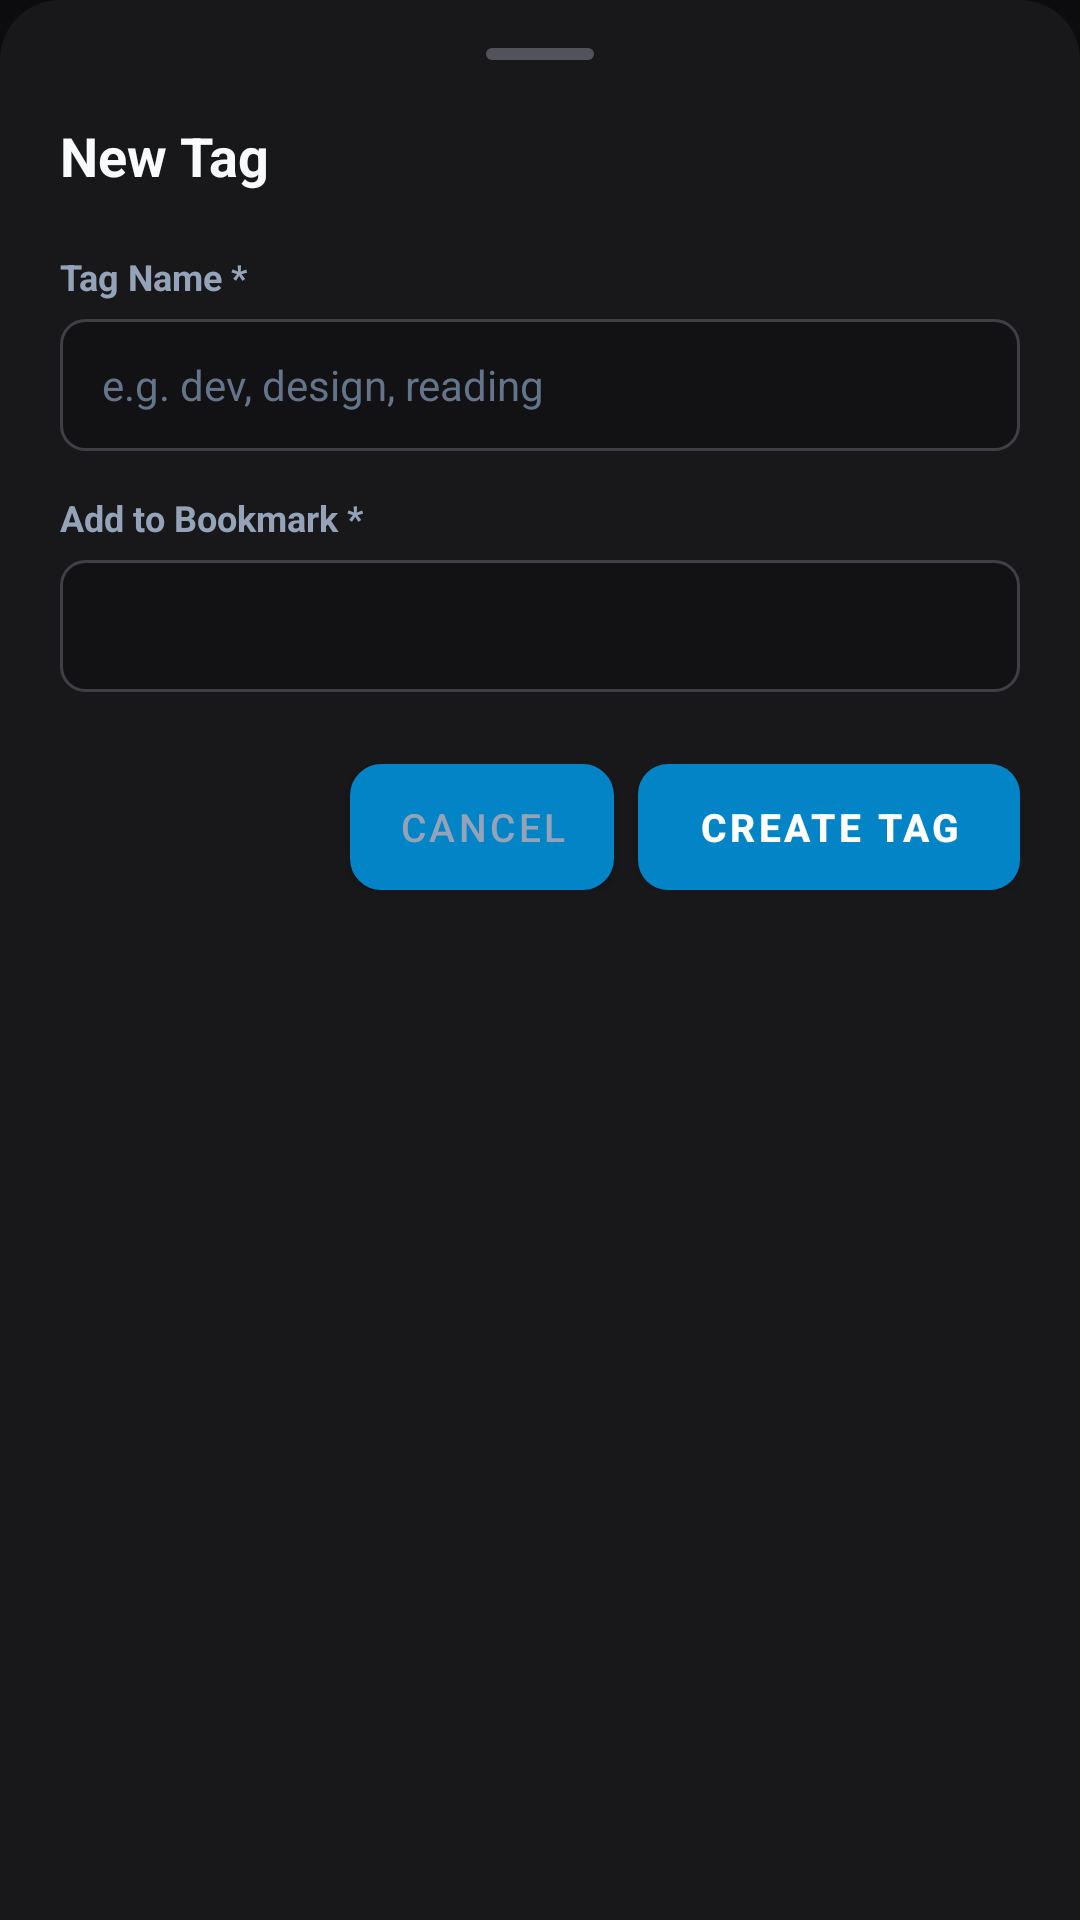

Here is an Android app screen rendered from its layout file. Give the layout XML and the strings, colors and styles it references.
<!-- AndroidManifest.xml: application theme Theme.Keepsake -->
<!-- res/layout/dialog_create_tag.xml -->
<?xml version="1.0" encoding="utf-8"?>
<LinearLayout xmlns:android="http://schemas.android.com/apk/res/android"
    android:layout_width="match_parent"
    android:layout_height="wrap_content"
    android:background="@drawable/bg_bottom_sheet"
    android:orientation="vertical"
    android:paddingStart="20dp"
    android:paddingEnd="20dp"
    android:paddingTop="16dp"
    android:paddingBottom="24dp">

    <View
        android:layout_width="36dp"
        android:layout_height="4dp"
        android:layout_gravity="center_horizontal"
        android:layout_marginBottom="16dp"
        android:background="@drawable/bg_drag_handle" />

    <LinearLayout
        android:layout_width="match_parent"
        android:layout_height="wrap_content"
        android:orientation="horizontal"
        android:gravity="center_vertical"
        android:layout_marginBottom="16dp">

        <TextView
            android:layout_width="0dp"
            android:layout_height="wrap_content"
            android:layout_weight="1"
            android:text="New Tag"
            android:textColor="#F8FAFC"
            android:textSize="18sp"
            android:textStyle="bold" />

        <ImageButton
            android:id="@+id/btnCloseCreateTagDialog"
            android:layout_width="32dp"
            android:layout_height="32dp"
            android:background="?android:attr/selectableItemBackgroundBorderless"
            android:src="@drawable/ic_close"
            android:contentDescription="Close" />
    </LinearLayout>

    <TextView
        android:layout_width="wrap_content"
        android:layout_height="wrap_content"
        android:text="Tag Name *"
        android:textColor="#94A3B8"
        android:textSize="12sp"
        android:textStyle="bold"
        android:layout_marginBottom="6dp" />

    <EditText
        android:id="@+id/etNewTagName"
        android:layout_width="match_parent"
        android:layout_height="44dp"
        android:background="@drawable/bg_input"
        android:hint="e.g. dev, design, reading"
        android:textColor="#F8FAFC"
        android:textColorHint="#64748B"
        android:textSize="14sp"
        android:paddingStart="14dp"
        android:paddingEnd="14dp"
        android:inputType="textNoSuggestions"
        android:maxLines="1"
        android:layout_marginBottom="14dp" />

    <TextView
        android:id="@+id/tvSelectBookmarkLabel"
        android:layout_width="wrap_content"
        android:layout_height="wrap_content"
        android:text="Add to Bookmark *"
        android:textColor="#94A3B8"
        android:textSize="12sp"
        android:textStyle="bold"
        android:layout_marginBottom="6dp" />

    <Spinner
        android:id="@+id/spinnerTargetBookmark"
        android:layout_width="match_parent"
        android:layout_height="44dp"
        android:background="@drawable/bg_input"
        android:paddingStart="14dp"
        android:paddingEnd="14dp"
        android:layout_marginBottom="24dp" />

    <LinearLayout
        android:layout_width="match_parent"
        android:layout_height="wrap_content"
        android:orientation="horizontal"
        android:gravity="end">

        <Button
            android:id="@+id/btnCancelCreateTag"
            android:layout_width="wrap_content"
            android:layout_height="42dp"
            android:background="@drawable/bg_button_secondary"
            android:text="Cancel"
            android:textColor="#94A3B8"
            android:textSize="13sp"
            android:paddingStart="16dp"
            android:paddingEnd="16dp"
            android:layout_marginEnd="8dp" />

        <Button
            android:id="@+id/btnConfirmCreateTag"
            android:layout_width="wrap_content"
            android:layout_height="42dp"
            android:background="@drawable/bg_button_primary"
            android:text="Create Tag"
            android:textColor="#FFFFFF"
            android:textSize="13sp"
            android:textStyle="bold"
            android:paddingStart="20dp"
            android:paddingEnd="20dp" />
    </LinearLayout>

</LinearLayout>
<!-- resources referenced by this layout -->
<resources>
  <!-- drawable bg_bottom_sheet (drawable) -->
  <?xml version="1.0" encoding="utf-8"?>
  <shape xmlns:android="http://schemas.android.com/apk/res/android"
      android:shape="rectangle">
      <solid android:color="#18181B" />
      <corners
          android:topLeftRadius="20dp"
          android:topRightRadius="20dp" />
  </shape>
  <!-- drawable bg_button_primary (drawable) -->
  <?xml version="1.0" encoding="utf-8"?>
  <ripple xmlns:android="http://schemas.android.com/apk/res/android"
      android:color="#38BDF8">
      <item>
          <shape android:shape="rectangle">
              <solid android:color="#0284C7" />
              <corners android:radius="10dp" />
          </shape>
      </item>
  </ripple>
  <!-- drawable bg_button_secondary (drawable) -->
  <?xml version="1.0" encoding="utf-8"?>
  <ripple xmlns:android="http://schemas.android.com/apk/res/android"
      android:color="#3F3F46">
      <item>
          <shape android:shape="rectangle">
              <solid android:color="#27272A" />
              <stroke android:width="1dp" android:color="#3F3F46" />
              <corners android:radius="10dp" />
          </shape>
      </item>
  </ripple>
  <!-- drawable bg_drag_handle (drawable) -->
  <?xml version="1.0" encoding="utf-8"?>
  <shape xmlns:android="http://schemas.android.com/apk/res/android"
      android:shape="rectangle">
      <solid android:color="#52525B" />
      <corners android:radius="2dp" />
      <size android:width="40dp" android:height="4dp" />
  </shape>
  <!-- drawable bg_input (drawable) -->
  <?xml version="1.0" encoding="utf-8"?>
  <shape xmlns:android="http://schemas.android.com/apk/res/android"
      android:shape="rectangle">
      <solid android:color="#121214" />
      <corners android:radius="8dp" />
      <stroke android:width="1dp" android:color="#3F3F46" />
  </shape>
  <style name="Theme.Keepsake" parent="Theme.MaterialComponents.DayNight.NoActionBar">
          <item name="colorPrimary">@color/primary</item>
          <item name="colorPrimaryDark">@color/primary_dark</item>
          <item name="colorAccent">@color/accent</item>
          <item name="android:windowBackground">@color/background_dark</item>
          <item name="android:statusBarColor">@color/background_dark</item>
          <item name="android:navigationBarColor">@color/background_dark</item>
      </style>
  <color name="primary">#0284C7</color>
  <color name="primary_dark">#0369A1</color>
  <color name="accent">#38BDF8</color>
  <color name="background_dark">#0C0C0E</color>
</resources>
